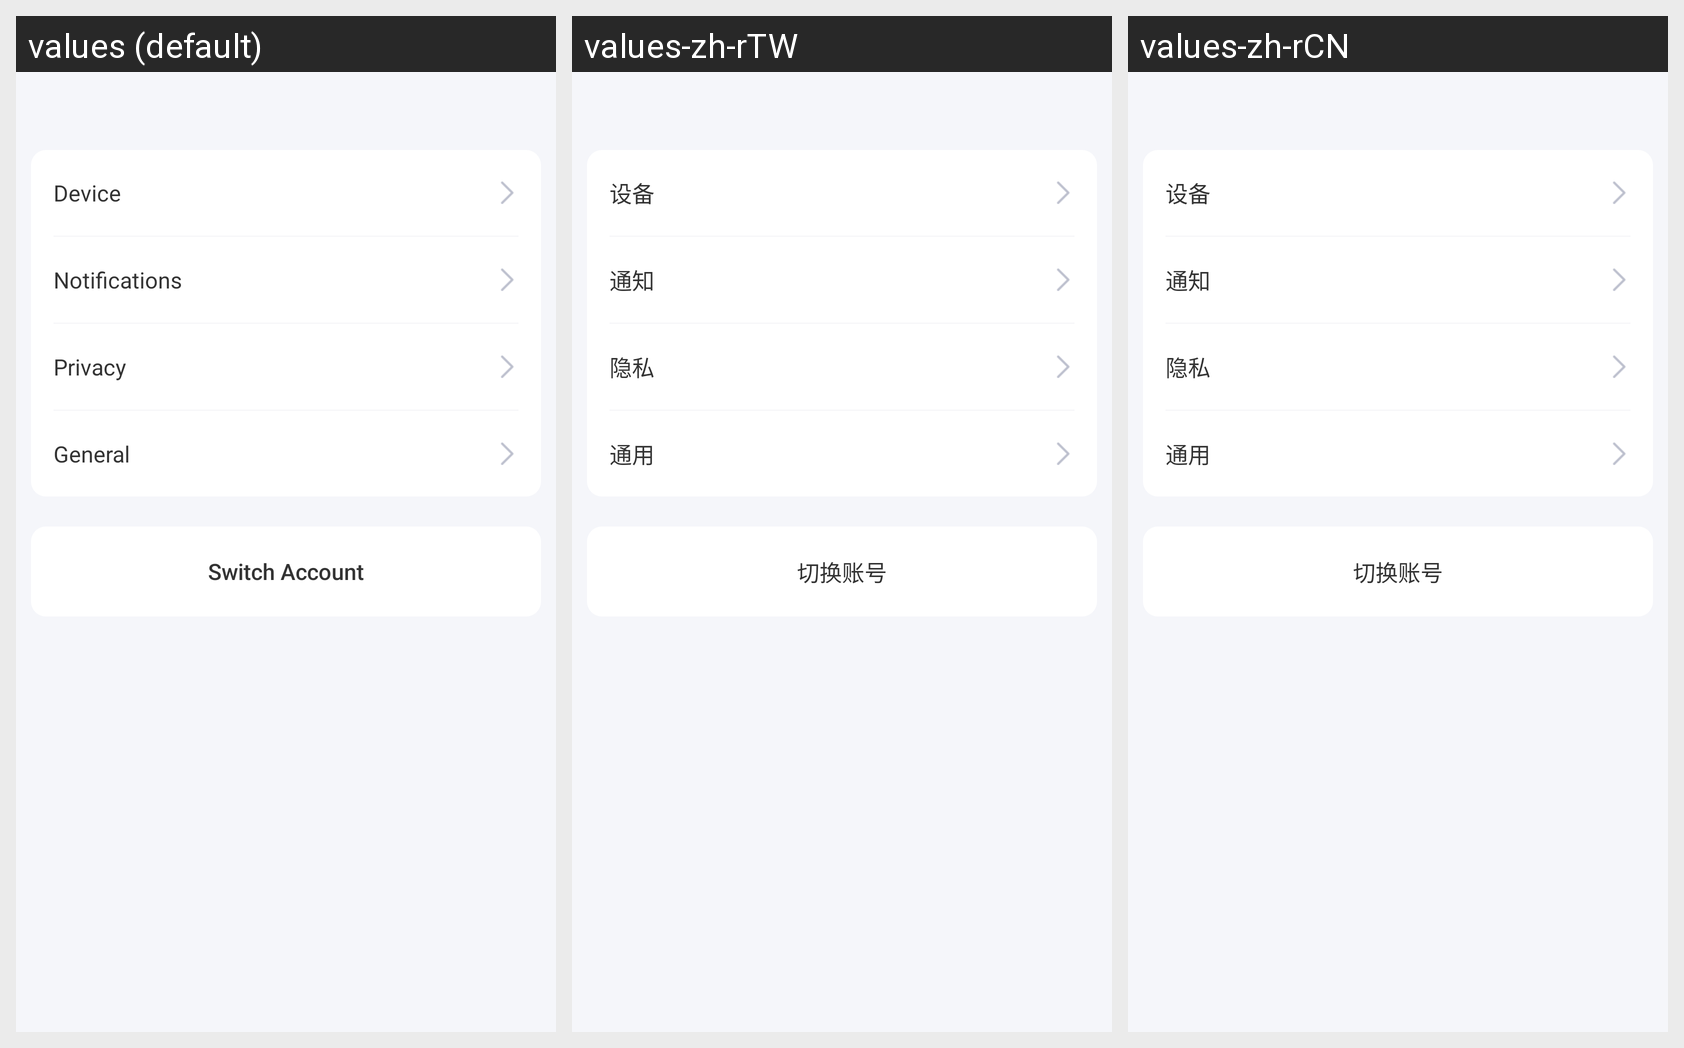

Here is an Android app screen in its default locale and in the app's own translations. Write out the translated-string differences for the strings that appear on this screen.
Android screen res/layout/activity_eulix_settings.xml rendered under 3 locales, left to right: values (default), values-zh-rTW, values-zh-rCN. Device: Nexus 5 (rendered at 1080×1920; each locale shown at half size, 540×960, under a caption strip naming it); theme EulixSpaceTheme.
Strings drawn on this screen, with the default value and each locale's value (text and hints the layout hard-codes, and strings that could not be matched under every locale, appear in the picture but are not listed):

device
  values: Device
  values-zh-rTW: 设备
  values-zh-rCN: 设备

notification
  values: Notifications
  values-zh-rTW: 通知
  values-zh-rCN: 通知

privacy
  values: Privacy
  values-zh-rTW: 隐私
  values-zh-rCN: 隐私

general
  values: General
  values-zh-rTW: 通用
  values-zh-rCN: 通用

change_account
  values: Switch Account
  values-zh-rTW: 切换账号
  values-zh-rCN: 切换账号
